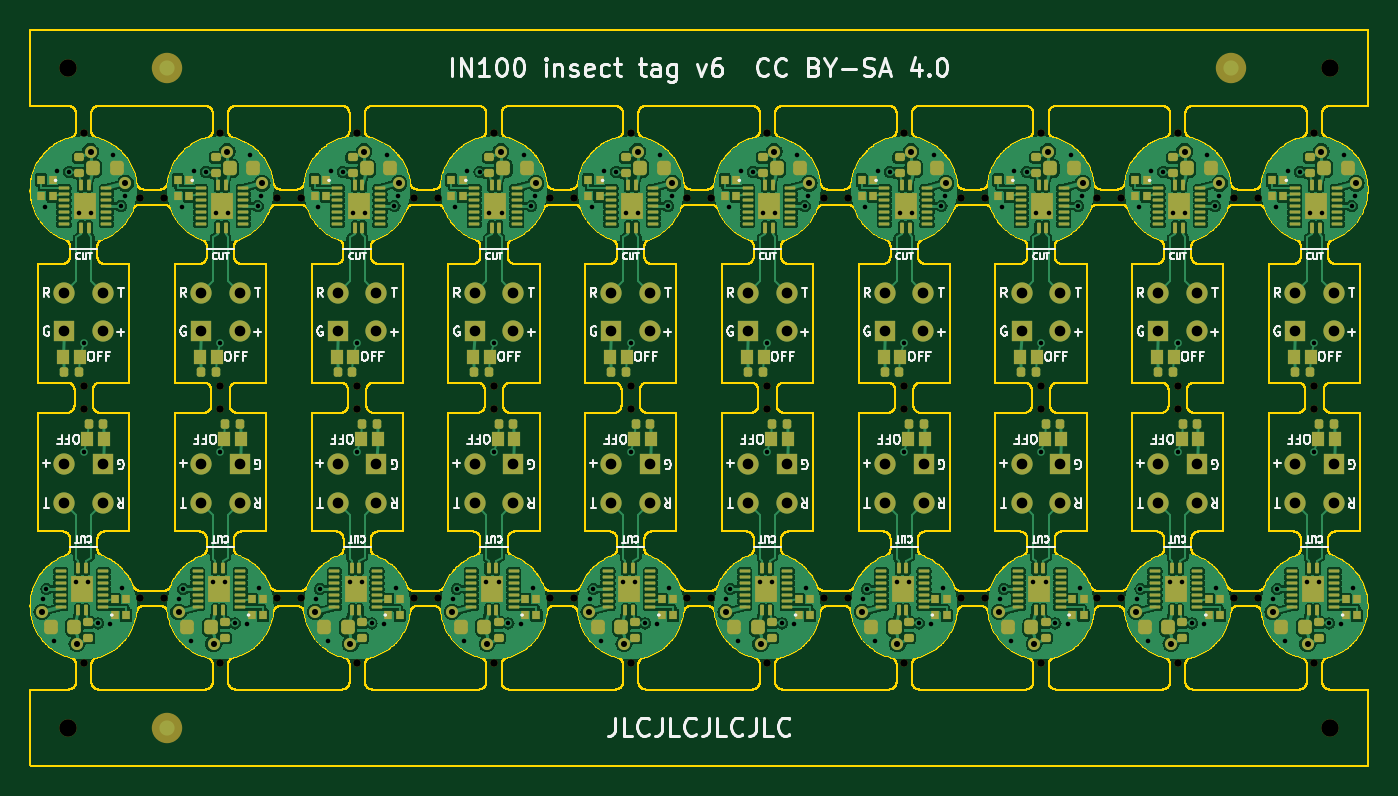
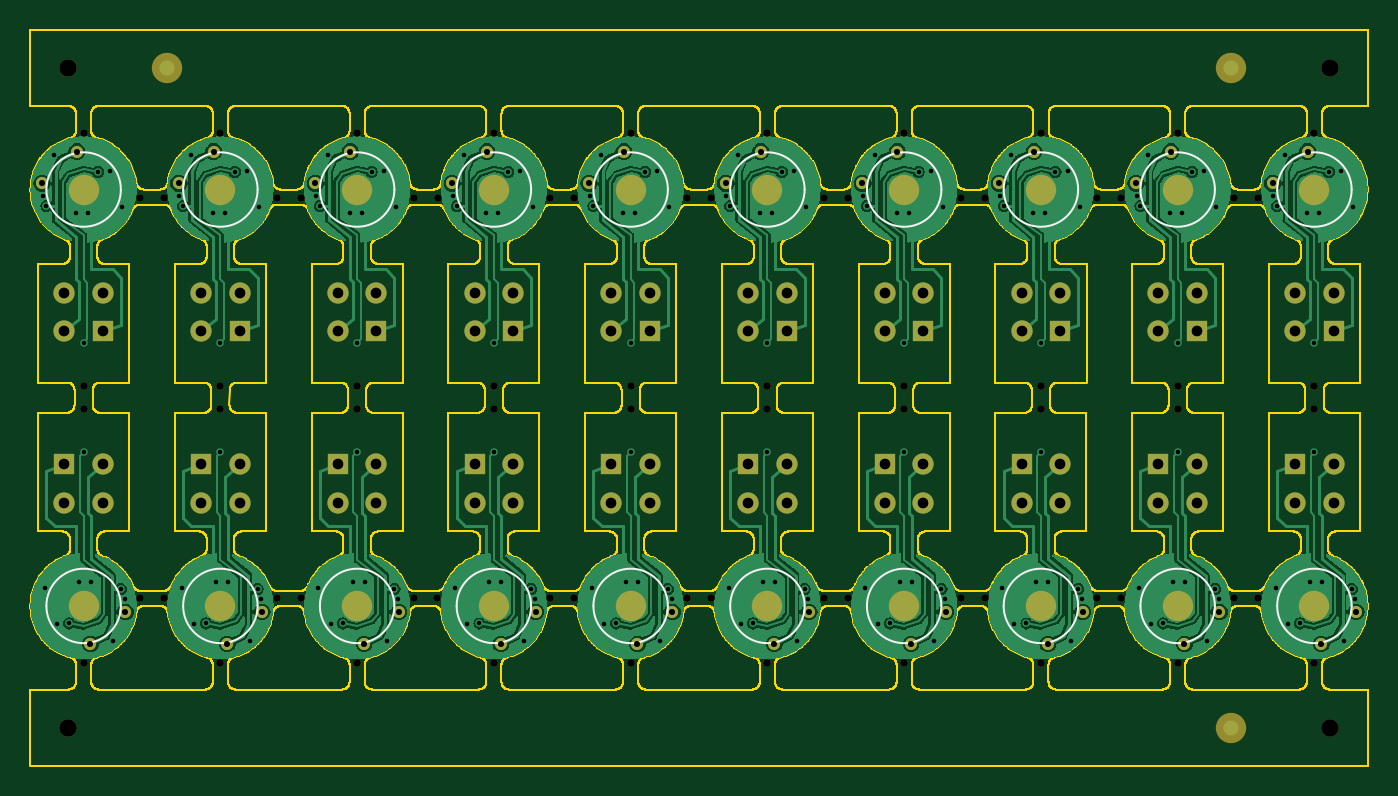
Circuit board: 10 layer files. Board 88.0 x 48.4 mm.
- bottom_copper: insect_tag_panel-CuBottom.gbl (314935 bytes)
- top_copper: insect_tag_panel-CuTop.gtl (559587 bytes)
- outline: insect_tag_panel-EdgeCuts.gm1 (548845 bytes)
- bottom_mask: insect_tag_panel-MaskBottom.gbs (11498 bytes)
- top_mask: insect_tag_panel-MaskTop.gts (31348 bytes)
- paste: insect_tag_panel-PasteBottom.gbp (523 bytes)
- paste: insect_tag_panel-PasteTop.gtp (20723 bytes)
- bottom_silk: insect_tag_panel-SilkBottom.gbo (3430 bytes)
- top_silk: insect_tag_panel-SilkTop.gto (92890 bytes)
- drill: insect_tag_panel.drl (6122 bytes)

=== bottom_copper: insect_tag_panel-CuBottom.gbl (314935 bytes, source omitted) ===
=== top_copper: insect_tag_panel-CuTop.gtl (559587 bytes, source omitted) ===
=== outline: insect_tag_panel-EdgeCuts.gm1 (548845 bytes, source omitted) ===
=== bottom_mask: insect_tag_panel-MaskBottom.gbs (11498 bytes, source omitted) ===
=== top_mask: insect_tag_panel-MaskTop.gts (31348 bytes, source omitted) ===
=== paste: insect_tag_panel-PasteBottom.gbp ===
G04 #@! TF.GenerationSoftware,KiCad,Pcbnew,7.0.11+dfsg-1build4*
G04 #@! TF.CreationDate,2026-10-30T19:07:28+01:00*
G04 #@! TF.ProjectId,insect_tag_panel,696e7365-6374-45f7-9461-675f70616e65,rev?*
G04 #@! TF.SameCoordinates,Original*
G04 #@! TF.FileFunction,Paste,Bot*
G04 #@! TF.FilePolarity,Positive*
%FSLAX46Y46*%
G04 Gerber Fmt 4.6, Leading zero omitted, Abs format (unit mm)*
G04 Created by KiCad (PCBNEW 7.0.11+dfsg-1build4) date 2026-10-30 19:07:28*
%MOMM*%
%LPD*%
G01*
G04 APERTURE LIST*
G04 APERTURE END LIST*
M02*

=== paste: insect_tag_panel-PasteTop.gtp (20723 bytes, source omitted) ===
=== bottom_silk: insect_tag_panel-SilkBottom.gbo ===
G04 #@! TF.GenerationSoftware,KiCad,Pcbnew,7.0.11+dfsg-1build4*
G04 #@! TF.CreationDate,2026-10-30T19:07:28+01:00*
G04 #@! TF.ProjectId,insect_tag_panel,696e7365-6374-45f7-9461-675f70616e65,rev?*
G04 #@! TF.SameCoordinates,Original*
G04 #@! TF.FileFunction,Legend,Bot*
G04 #@! TF.FilePolarity,Positive*
%FSLAX46Y46*%
G04 Gerber Fmt 4.6, Leading zero omitted, Abs format (unit mm)*
G04 Created by KiCad (PCBNEW 7.0.11+dfsg-1build4) date 2026-10-30 19:07:28*
%MOMM*%
%LPD*%
G01*
G04 APERTURE LIST*
%ADD10C,0.100000*%
G04 APERTURE END LIST*
D10*
G04 #@! TO.C,BT1*
X41944466Y37900736D02*
G75*
G03*
X37044466Y37900736I-2450000J0D01*
G01*
X37044466Y37900736D02*
G75*
G03*
X41944466Y37900736I2450000J0D01*
G01*
X50944334Y10500737D02*
G75*
G03*
X46044334Y10500737I-2450000J0D01*
G01*
X46044334Y10500737D02*
G75*
G03*
X50944334Y10500737I2450000J0D01*
G01*
X23947694Y10500737D02*
G75*
G03*
X19047694Y10500737I-2450000J0D01*
G01*
X19047694Y10500737D02*
G75*
G03*
X23947694Y10500737I2450000J0D01*
G01*
X41945454Y10500737D02*
G75*
G03*
X37045454Y10500737I-2450000J0D01*
G01*
X37045454Y10500737D02*
G75*
G03*
X41945454Y10500737I2450000J0D01*
G01*
X86939854Y10500737D02*
G75*
G03*
X82039854Y10500737I-2450000J0D01*
G01*
X82039854Y10500737D02*
G75*
G03*
X86939854Y10500737I2450000J0D01*
G01*
X68942094Y10500737D02*
G75*
G03*
X64042094Y10500737I-2450000J0D01*
G01*
X64042094Y10500737D02*
G75*
G03*
X68942094Y10500737I2450000J0D01*
G01*
X77940974Y10500737D02*
G75*
G03*
X73040974Y10500737I-2450000J0D01*
G01*
X73040974Y10500737D02*
G75*
G03*
X77940974Y10500737I2450000J0D01*
G01*
X5949934Y10500737D02*
G75*
G03*
X1049934Y10500737I-2450000J0D01*
G01*
X1049934Y10500737D02*
G75*
G03*
X5949934Y10500737I2450000J0D01*
G01*
X32946574Y10500737D02*
G75*
G03*
X28046574Y10500737I-2450000J0D01*
G01*
X28046574Y10500737D02*
G75*
G03*
X32946574Y10500737I2450000J0D01*
G01*
X77939986Y37900736D02*
G75*
G03*
X73039986Y37900736I-2450000J0D01*
G01*
X73039986Y37900736D02*
G75*
G03*
X77939986Y37900736I2450000J0D01*
G01*
X23946706Y37900736D02*
G75*
G03*
X19046706Y37900736I-2450000J0D01*
G01*
X19046706Y37900736D02*
G75*
G03*
X23946706Y37900736I2450000J0D01*
G01*
X68941106Y37900736D02*
G75*
G03*
X64041106Y37900736I-2450000J0D01*
G01*
X64041106Y37900736D02*
G75*
G03*
X68941106Y37900736I2450000J0D01*
G01*
X32945586Y37900736D02*
G75*
G03*
X28045586Y37900736I-2450000J0D01*
G01*
X28045586Y37900736D02*
G75*
G03*
X32945586Y37900736I2450000J0D01*
G01*
X14948814Y10500737D02*
G75*
G03*
X10048814Y10500737I-2450000J0D01*
G01*
X10048814Y10500737D02*
G75*
G03*
X14948814Y10500737I2450000J0D01*
G01*
X5948946Y37900736D02*
G75*
G03*
X1048946Y37900736I-2450000J0D01*
G01*
X1048946Y37900736D02*
G75*
G03*
X5948946Y37900736I2450000J0D01*
G01*
X14947826Y37900736D02*
G75*
G03*
X10047826Y37900736I-2450000J0D01*
G01*
X10047826Y37900736D02*
G75*
G03*
X14947826Y37900736I2450000J0D01*
G01*
X86938866Y37900736D02*
G75*
G03*
X82038866Y37900736I-2450000J0D01*
G01*
X82038866Y37900736D02*
G75*
G03*
X86938866Y37900736I2450000J0D01*
G01*
X59942226Y37900736D02*
G75*
G03*
X55042226Y37900736I-2450000J0D01*
G01*
X55042226Y37900736D02*
G75*
G03*
X59942226Y37900736I2450000J0D01*
G01*
X50943346Y37900736D02*
G75*
G03*
X46043346Y37900736I-2450000J0D01*
G01*
X46043346Y37900736D02*
G75*
G03*
X50943346Y37900736I2450000J0D01*
G01*
X59943214Y10500737D02*
G75*
G03*
X55043214Y10500737I-2450000J0D01*
G01*
X55043214Y10500737D02*
G75*
G03*
X59943214Y10500737I2450000J0D01*
G01*
G04 #@! TD*
M02*

=== top_silk: insect_tag_panel-SilkTop.gto (92890 bytes, source omitted) ===
=== drill: insect_tag_panel.drl (6122 bytes, source omitted) ===
